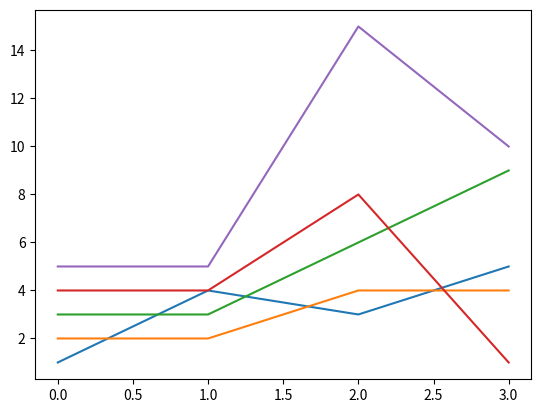

Python code for this plot:
import matplotlib.pyplot as plt
import numpy as np
import pandas as pd
import scipy
'''
x=np.array(list(range(0,11)))
y=np.array(list(range(0,11)))
plt.xlabel('x label')
plt.ylabel('y label')
plt.plot(x,y)
plt.plot(x*2,y+1)
plt.title("TEST")
plt.legend(["Hello","World"])
plt.show()
'''

data=[[1,2,3,4,5],
      [4,2,3,4,5],
      [3,4,6,8,15],
      [5,4,9,1,10]]
label = [['A','B','C','D','E']]

pd_data=pd.DataFrame(data,columns=label)

for i in pd_data.columns:
    plt.plot(pd_data[i])

plt.show()

